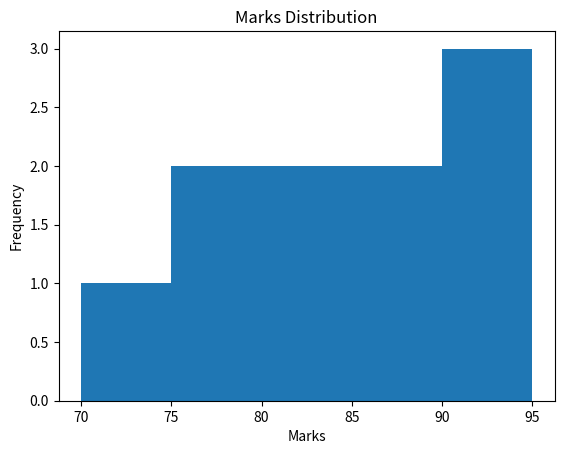

The script that saved this image:
import matplotlib.pyplot as plt

marks = [70, 75, 80, 82, 85, 90, 95, 88, 91, 77]

plt.hist(marks, bins=5)

plt.title("Marks Distribution")

plt.xlabel("Marks")

plt.ylabel("Frequency")

plt.show()
